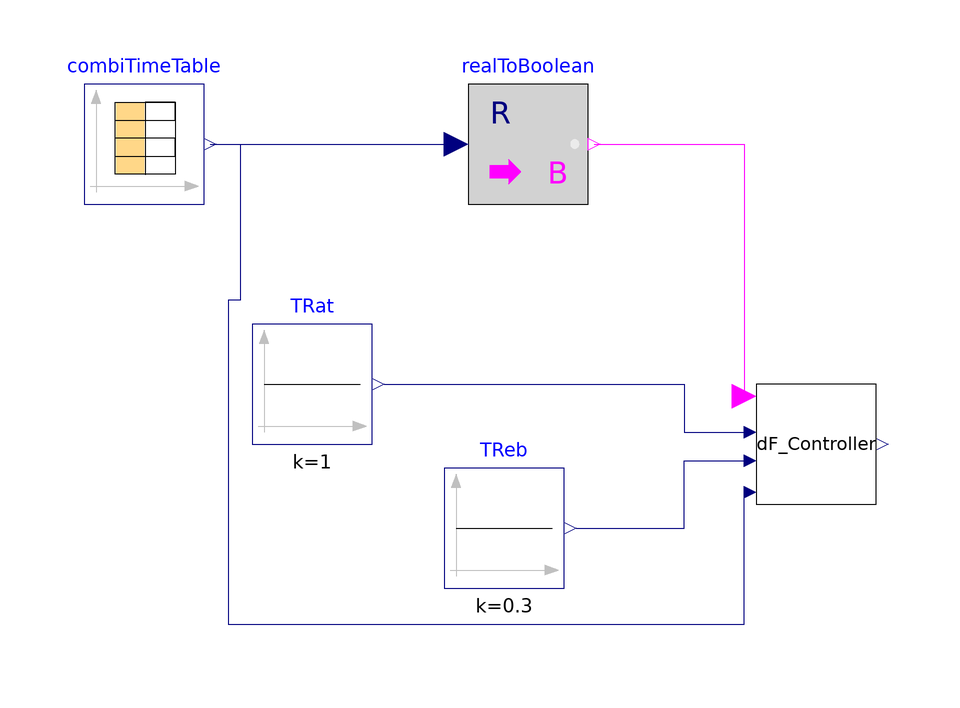

This picture is the connection diagram that the Modelica source below describes through its graphical annotations.

model demand_flexibility_v1
  Buildings.Controls.OBC.CDL.Reals.Sources.Constant TRat(final k=1)
    "Ratchet Amount"
    annotation (Placement(transformation(extent={{-74,18},{-54,38}})));
  DF_Controller dF_Controller(TZonSetNominal(displayUnit="degC") = 294.15,
      TMaxSet(displayUnit="degC") = 300.15)
    annotation (Placement(transformation(extent={{10,8},{30,28}})));
  Buildings.Controls.OBC.CDL.Reals.Sources.Constant TReb(final k=0.3)
    "Rebound Amount"
    annotation (Placement(transformation(extent={{-42,-6},{-22,14}})));
  Modelica.Blocks.Sources.CombiTimeTable combiTimeTable(
    table=[0,0,273.15 + 20.5; 10800,0,273.15 + 20.5; 21600,1,273.15 + 20.5;
        32400,1,273.15 + 24; 43200,1,273.15 + 25; 54000,1,273.15 + 26; 64800,0,
        273.15 + 20.5; 75600,0,273.15 + 20.5; 86400,0,273.15 + 20.5],
    smoothness=Modelica.Blocks.Types.Smoothness.ConstantSegments,
    extrapolation=Modelica.Blocks.Types.Extrapolation.HoldLastPoint)
    annotation (Placement(transformation(extent={{-102,58},{-82,78}})));
  Modelica.Blocks.Math.RealToBoolean realToBoolean
    annotation (Placement(transformation(extent={{-38,58},{-18,78}})));
equation
  connect(TRat.y, dF_Controller.TRat) annotation (Line(points={{-52,28},{-2,28},
          {-2,20},{8,20}}, color={0,0,127}));
  connect(TReb.y, dF_Controller.TReb) annotation (Line(points={{-20,4},{-2,4},{
          -2,15.2},{8,15.2}}, color={0,0,127}));
  connect(combiTimeTable.y[1], realToBoolean.u)
    annotation (Line(points={{-81,68},{-40,68}}, color={0,0,127}));
  connect(realToBoolean.y, dF_Controller.loadShed)
    annotation (Line(points={{-17,68},{8,68},{8,26}}, color={255,0,255}));
  connect(combiTimeTable.y[2], dF_Controller.TZon) annotation (Line(points={{
          -81,68},{-76,68},{-76,42},{-78,42},{-78,-12},{8,-12},{8,10}}, color={
          0,0,127}));
  annotation (Icon(coordinateSystem(preserveAspectRatio=false)), Diagram(
        coordinateSystem(preserveAspectRatio=false)));
end demand_flexibility_v1;